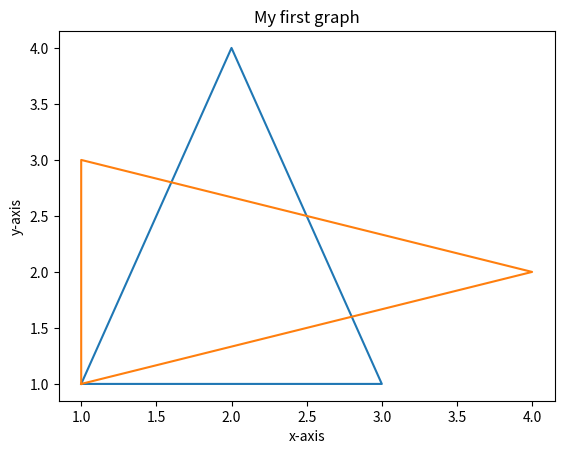

Write Python code to recreate this figure.
import matplotlib.pyplot as plt
x=[1,2,3,1,1,1,1,1,1,1]
y=[1,4,1,1,1,1,1,1,1,1]
y1=[1,2,3,1,1,1,1,1,1,1]
x1=[1,4,1,1,1,1,1,1,1,1]
plt.plot(x,y)
plt.plot(x1,y1)
plt.xlabel('x-axis')
plt.ylabel('y-axis')
plt.title('My first graph')
plt.show()
